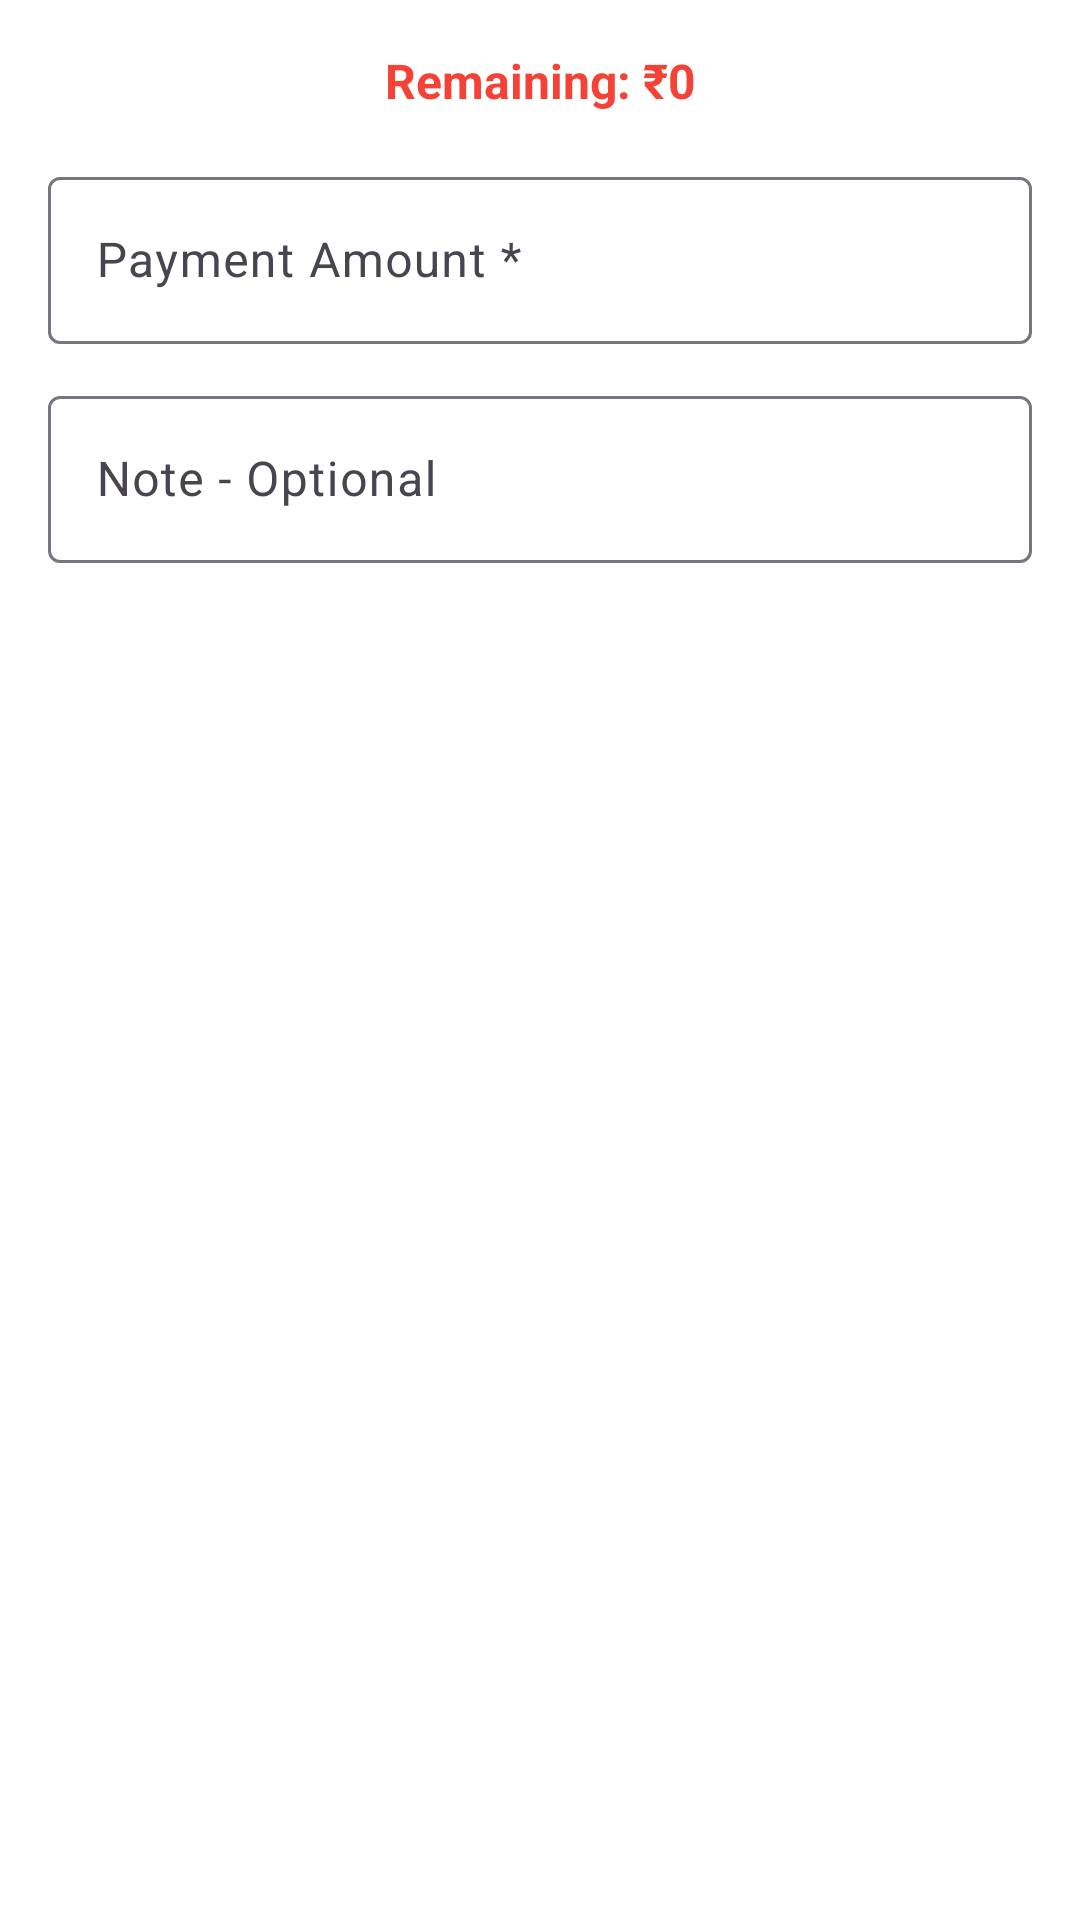

Write the Android layout XML for this screen, with the resource values it uses.
<!-- AndroidManifest.xml: application theme Theme.PersonalExpenseTracker -->
<!-- res/layout/dialog_add_payment.xml -->
<?xml version="1.0" encoding="utf-8"?>
<LinearLayout xmlns:android="http://schemas.android.com/apk/res/android"
    android:layout_width="match_parent"
    android:layout_height="wrap_content"
    android:orientation="vertical"
    android:padding="16dp">

    <TextView
        android:id="@+id/tvRemainingAmount"
        android:layout_width="match_parent"
        android:layout_height="wrap_content"
        android:text="Remaining: ₹0"
        android:textSize="16sp"
        android:textStyle="bold"
        android:textColor="#F44336"
        android:layout_marginBottom="16dp"
        android:gravity="center" />

    <com.google.android.material.textfield.TextInputLayout
        android:layout_width="match_parent"
        android:layout_height="wrap_content"
        android:hint="Payment Amount *"
        style="@style/Widget.Material3.TextInputLayout.OutlinedBox">

        <com.google.android.material.textfield.TextInputEditText
            android:id="@+id/etPaymentAmount"
            android:layout_width="match_parent"
            android:layout_height="wrap_content"
            android:inputType="numberDecimal" />

    </com.google.android.material.textfield.TextInputLayout>

    <com.google.android.material.textfield.TextInputLayout
        android:layout_width="match_parent"
        android:layout_height="wrap_content"
        android:layout_marginTop="12dp"
        android:hint="Note - Optional"
        style="@style/Widget.Material3.TextInputLayout.OutlinedBox">

        <com.google.android.material.textfield.TextInputEditText
            android:id="@+id/etPaymentNote"
            android:layout_width="match_parent"
            android:layout_height="wrap_content"
            android:inputType="text" />

    </com.google.android.material.textfield.TextInputLayout>

</LinearLayout>
<!-- resources referenced by this layout -->
<resources>
  <style name="Theme.PersonalExpenseTracker" parent="Theme.Material3.Light.NoActionBar">
          
          <item name="colorPrimary">@color/md_theme_light_primary</item>
          <item name="colorPrimaryContainer">@color/md_theme_light_primaryContainer</item>
          <item name="colorOnPrimary">@color/md_theme_light_onPrimary</item>
          <item name="colorOnPrimaryContainer">#000000</item>
          
          <item name="colorSecondary">@color/md_theme_light_secondary</item>
          <item name="colorOnSecondary">@color/md_theme_light_onSecondary</item>
          <item name="colorSecondaryContainer">#E8DEF8</item>
          <item name="colorOnSecondaryContainer">#1D192B</item>
          
          <item name="colorTertiary">@color/purple_500</item>
          <item name="colorOnTertiary">#FFFFFF</item>
          <item name="colorTertiaryContainer">#FFD8E4</item>
          <item name="colorOnTertiaryContainer">#31111D</item>
          
          <item name="colorError">#BA1A1A</item>
          <item name="colorOnError">#FFFFFF</item>
          <item name="colorErrorContainer">#FFDAD6</item>
          <item name="colorOnErrorContainer">#410002</item>
          
          <item name="android:windowBackground">@color/md_theme_light_background</item>
          <item name="android:colorBackground">@color/md_theme_light_background</item>
          <item name="colorSurface">#FFFFFF</item>
          <item name="colorSurfaceVariant">#E7E0EC</item>
          <item name="colorOnSurface">#1C1B1F</item>
          <item name="colorOnSurfaceVariant">#49454F</item>
          <item name="colorOutline">#79747E</item>
          <item name="colorOutlineVariant">#CAC4D0</item>
          
          <item name="android:statusBarColor">@color/md_theme_light_primary</item>
          <item name="android:windowLightStatusBar">false</item>
          
          <item name="android:textColorPrimary">#1C1B1F</item>
          <item name="android:textColorSecondary">#49454F</item>
      </style>
  <color name="md_theme_light_primary">#6750A4</color>
  <color name="md_theme_light_primaryContainer">#EADDFF</color>
  <color name="md_theme_light_onPrimary">#FFFFFF</color>
  <color name="md_theme_light_secondary">#625B71</color>
  <color name="md_theme_light_onSecondary">#FFFFFF</color>
  <color name="purple_500">#6200EE</color>
  <color name="md_theme_light_background">#FFFFFFFF</color>
</resources>
